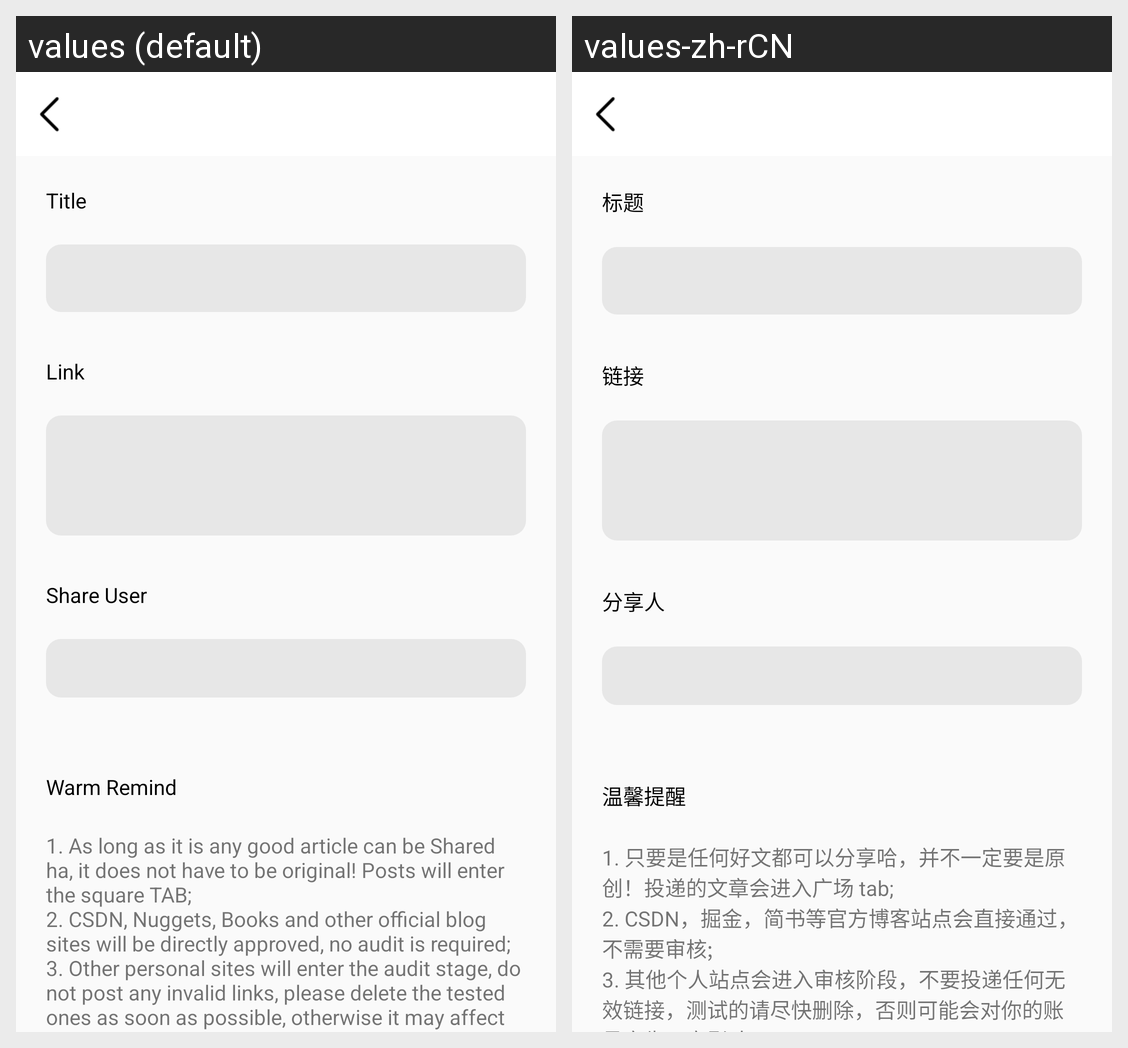

Here is an Android app screen in its default locale and in the app's own translations. Write out the translated-string differences for the strings that appear on this screen.
Android screen res/layout/activity_add_share.xml rendered under 2 locales, left to right: values (default), values-zh-rCN. Device: Nexus 5 (rendered at 1080×1920; each locale shown at half size, 540×960, under a caption strip naming it); theme AppTheme.
Strings drawn on this screen, with the default value and each locale's value (text and hints the layout hard-codes, and strings that could not be matched under every locale, appear in the picture but are not listed):

title
  values: Title
  values-zh-rCN: 标题

link
  values: Link
  values-zh-rCN: 链接

share_user
  values: Share User
  values-zh-rCN: 分享人

warm_remind
  values: Warm Remind
  values-zh-rCN: 温馨提醒

add_share_tip
  values: 1. As long as it is any good article can be Shared ha, it does not have to be original! Posts will enter the square TAB; 
      2. CSDN, Nuggets, Books and other official blog sites will be directly approved, no audit is required; 
      3. Other personal sites will enter the audit stage, do not post any invalid links, please delete the tested ones as soon as possible, otherwise it may affect your account; …[clipped]
  values-zh-rCN: 1. 只要是任何好文都可以分享哈，并不一定要是原创！投递的文章会进入广场 tab; 
      2. CSDN，掘金，简书等官方博客站点会直接通过，不需要审核; 
      3. 其他个人站点会进入审核阶段，不要投递任何无效链接，测试的请尽快删除，否则可能会对你的账号产生一定影响; 
      4. 目前处于测试阶段，如果你发现500等错误，可以向我提交日志，让我们一起使网站变得更好。 
      5. 由于本站只有我一个人开发与维护，会尽力保证24小时内审核，当然有可能哪天太累，会延期，请保持佛系…
